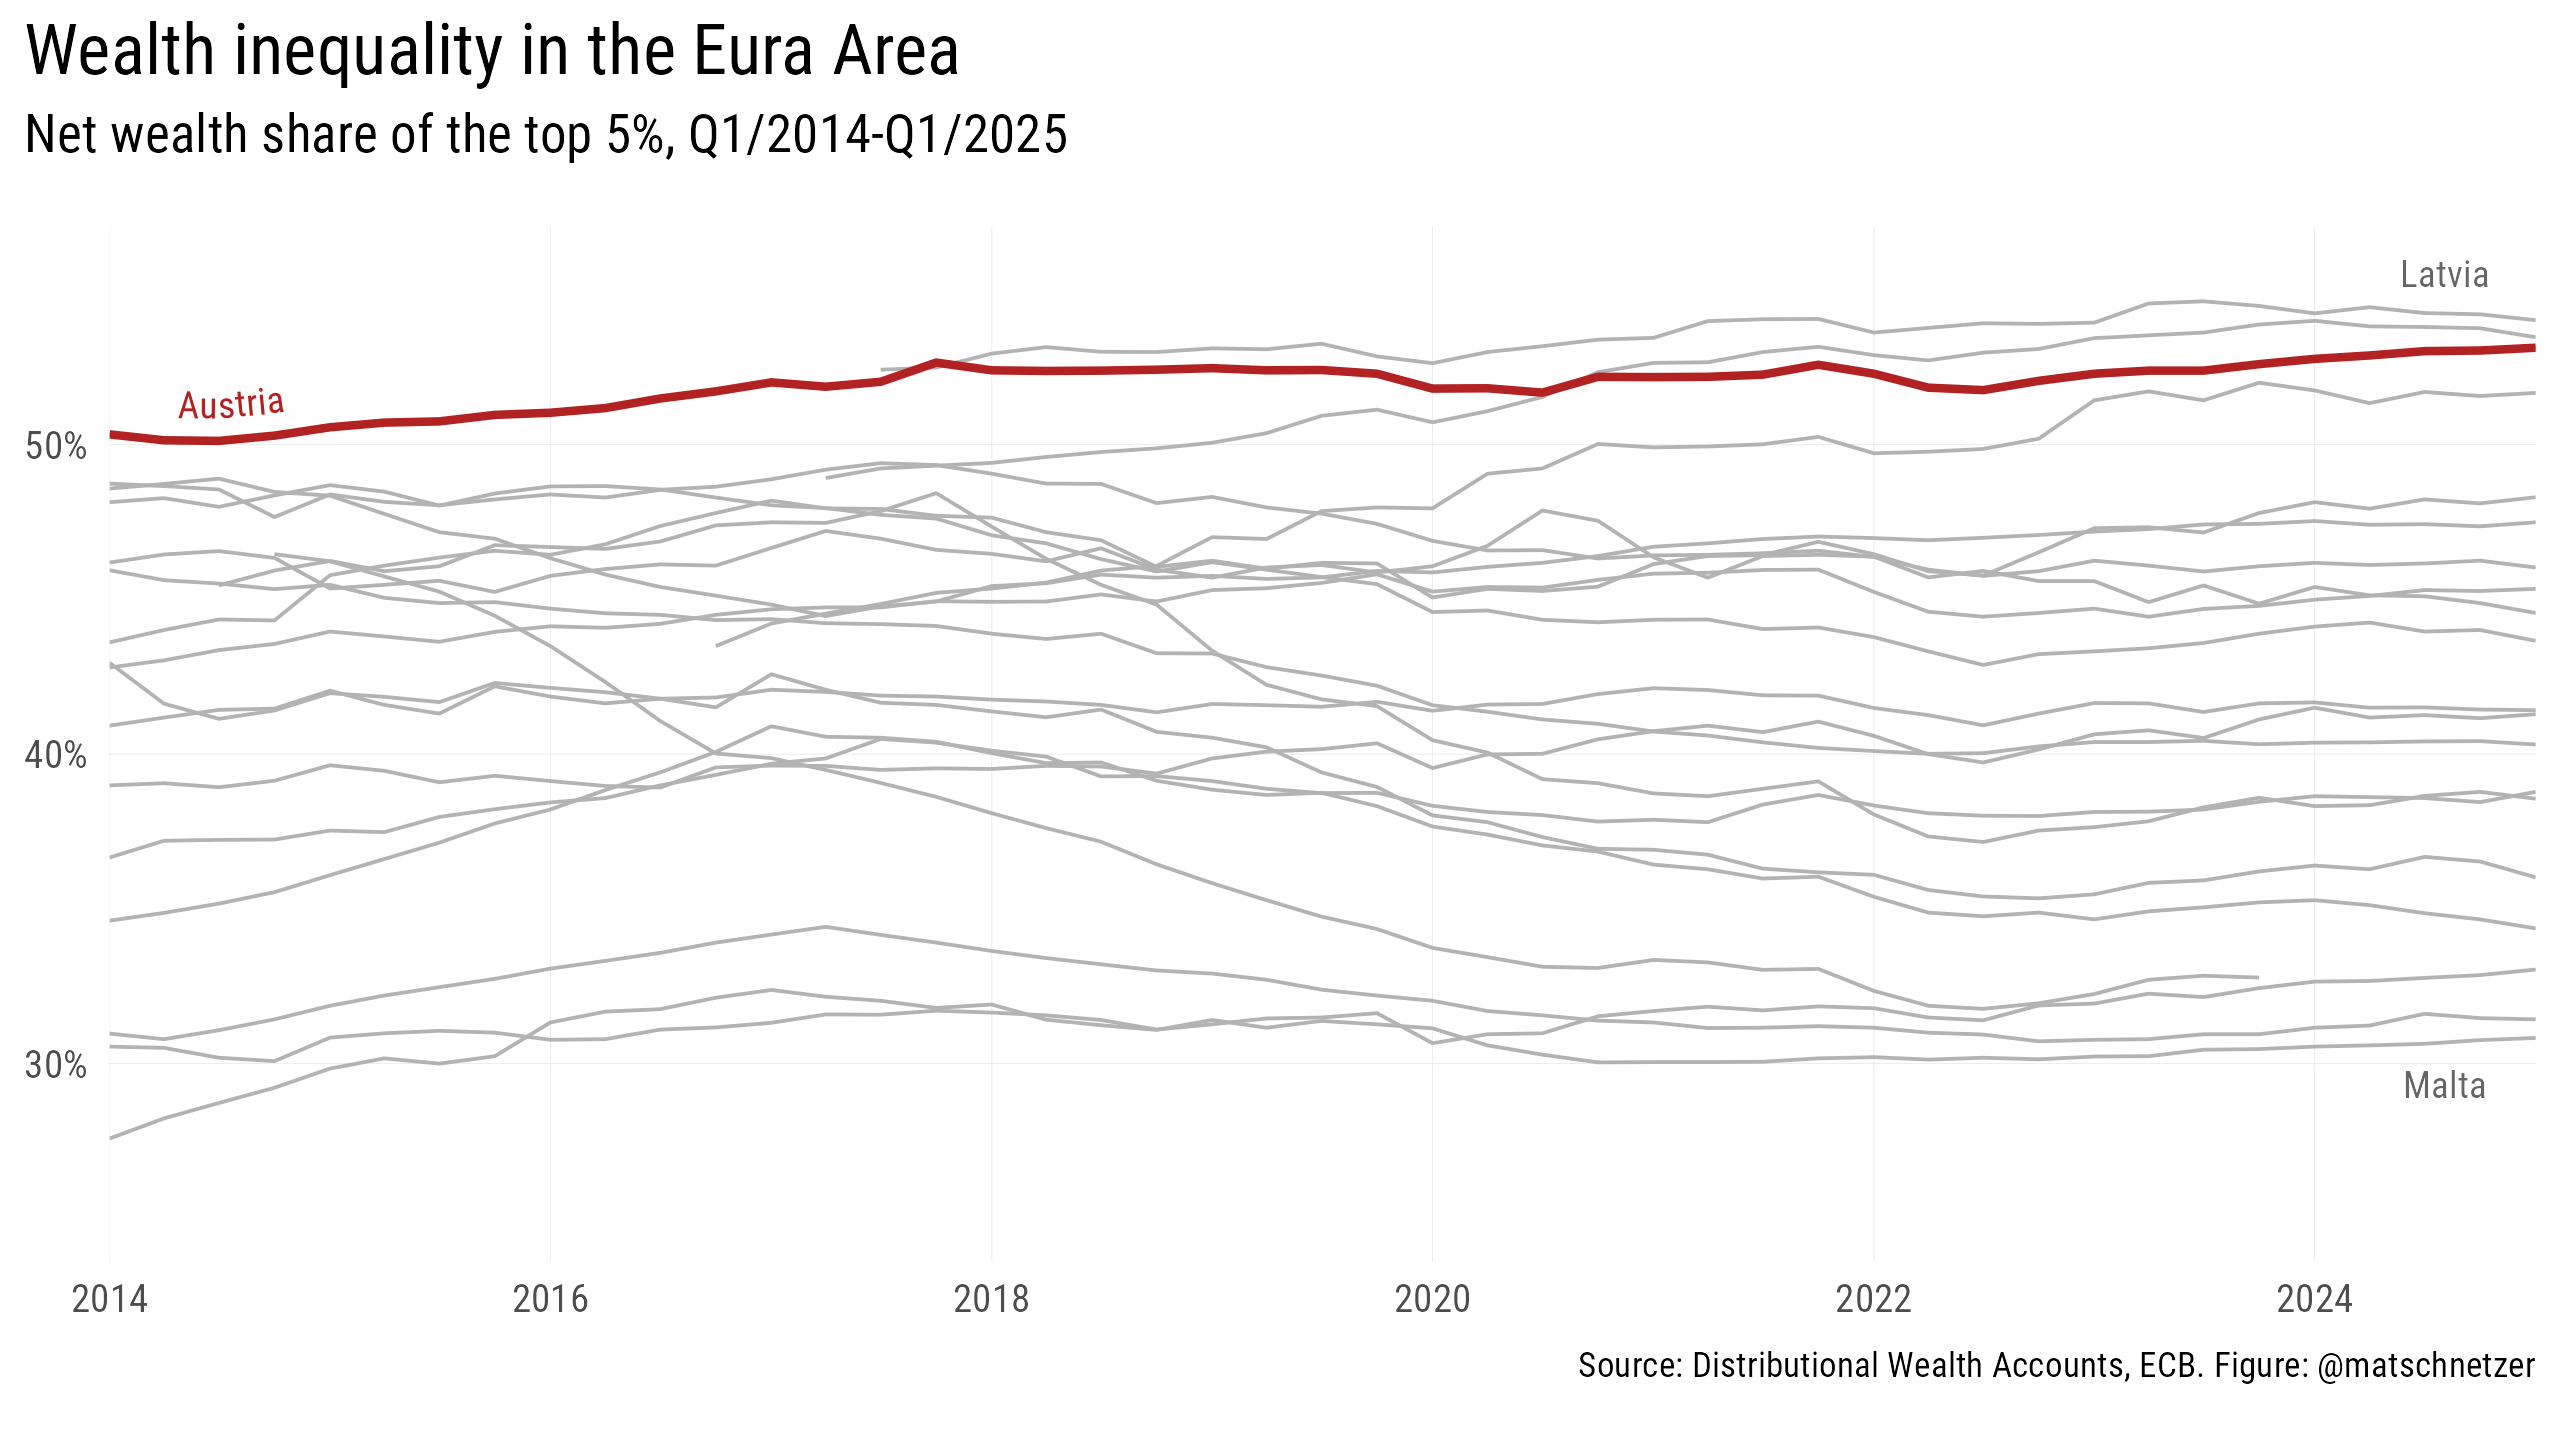

Values plotted in this chart, from the file beside it:
country, quarter, top5share
AT, 2010-Q4, 50.17
AT, 2011-Q1, 50.07
AT, 2011-Q2, 50.3
AT, 2011-Q3, 49.83
AT, 2011-Q4, 49.95
AT, 2012-Q1, 49.78
AT, 2012-Q2, 49.78
AT, 2012-Q3, 50.01
AT, 2012-Q4, 50.25
AT, 2013-Q1, 50.18
AT, 2013-Q2, 50.02
AT, 2013-Q3, 50.04
AT, 2013-Q4, 50.67
AT, 2014-Q1, 50.33
AT, 2014-Q2, 50.14
AT, 2014-Q3, 50.12
AT, 2014-Q4, 50.29
AT, 2015-Q1, 50.56
AT, 2015-Q2, 50.71
AT, 2015-Q3, 50.75
AT, 2015-Q4, 50.96
AT, 2016-Q1, 51.03
AT, 2016-Q2, 51.18
AT, 2016-Q3, 51.49
AT, 2016-Q4, 51.72
AT, 2017-Q1, 52.01
AT, 2017-Q2, 51.87
AT, 2017-Q3, 52.03
AT, 2017-Q4, 52.65
AT, 2018-Q1, 52.4
AT, 2018-Q2, 52.38
AT, 2018-Q3, 52.39
AT, 2018-Q4, 52.42
AT, 2019-Q1, 52.47
AT, 2019-Q2, 52.4
AT, 2019-Q3, 52.41
AT, 2019-Q4, 52.29
AT, 2020-Q1, 51.81
AT, 2020-Q2, 51.82
AT, 2020-Q3, 51.68
AT, 2020-Q4, 52.19
AT, 2021-Q1, 52.18
AT, 2021-Q2, 52.19
AT, 2021-Q3, 52.26
AT, 2021-Q4, 52.58
AT, 2022-Q1, 52.29
AT, 2022-Q2, 51.84
AT, 2022-Q3, 51.76
AT, 2022-Q4, 52.06
AT, 2023-Q1, 52.29
AT, 2023-Q2, 52.39
AT, 2023-Q3, 52.39
AT, 2023-Q4, 52.6
AT, 2024-Q1, 52.77
AT, 2024-Q2, 52.88
AT, 2024-Q3, 53.02
AT, 2024-Q4, 53.04
AT, 2025-Q1, 53.13
BE, 2010-Q3, 49.24
BE, 2010-Q4, 49.42
... 1,038 more rows
